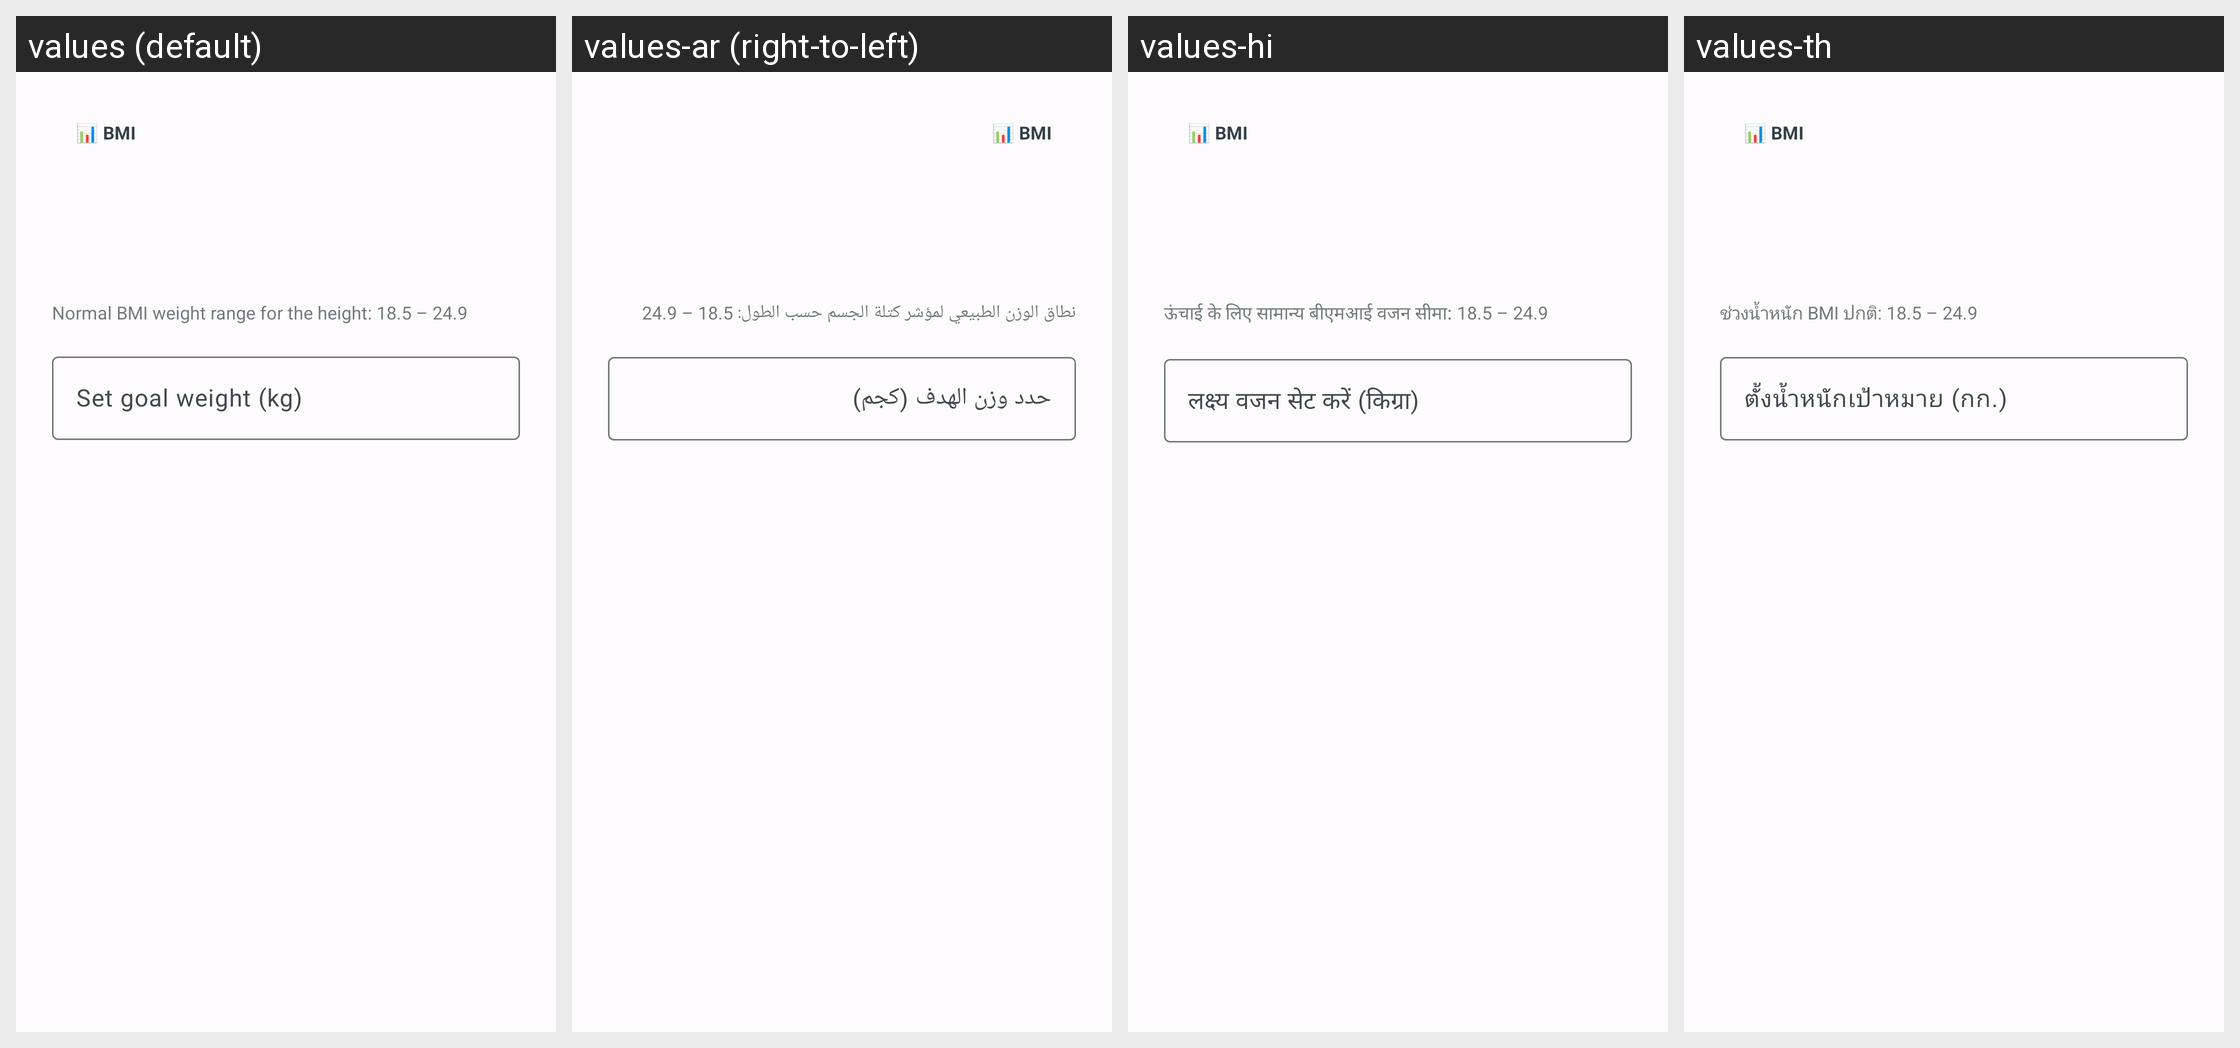

The same Android screen rendered under several of its app's locales, left to right. List the strings drawn on it with the default value and each locale's translation.
Android screen res/layout/dialog_goal_weight.xml rendered under 4 locales, left to right: values (default), values-ar (right-to-left), values-hi, values-th. Device: Nexus 5 (rendered at 1080×1920; each locale shown at half size, 540×960, under a caption strip naming it); theme AppTheme.
Other locales in the repository, not shown: values-de, values-es, values-fr, values-id, values-it, values-ja, values-ko, values-nl, values-pt, values-ru, values-tr, values-vi, values-zh.
Strings drawn on this screen, with the default value and each locale's value (text and hints the layout hard-codes, and strings that could not be matched under every locale, appear in the picture but are not listed):

normal_bmi_weight_range_for_the_height_18_5_24_9
  values: Normal BMI weight range for the height: 18.5 – 24.9
  values-ar: نطاق الوزن الطبيعي لمؤشر كتلة الجسم حسب الطول: 18.5 – 24.9
  values-hi: ऊंचाई के लिए सामान्य बीएमआई वजन सीमा: 18.5 – 24.9
  values-th: ช่วงน้ำหนัก BMI ปกติ: 18.5 – 24.9

goal_weight_set_hint
  values: Set goal weight (kg)
  values-ar: حدد وزن الهدف (كجم)
  values-hi: लक्ष्य वजन सेट करें (किग्रा)
  values-th: ตั้งน้ำหนักเป้าหมาย (กก.)
